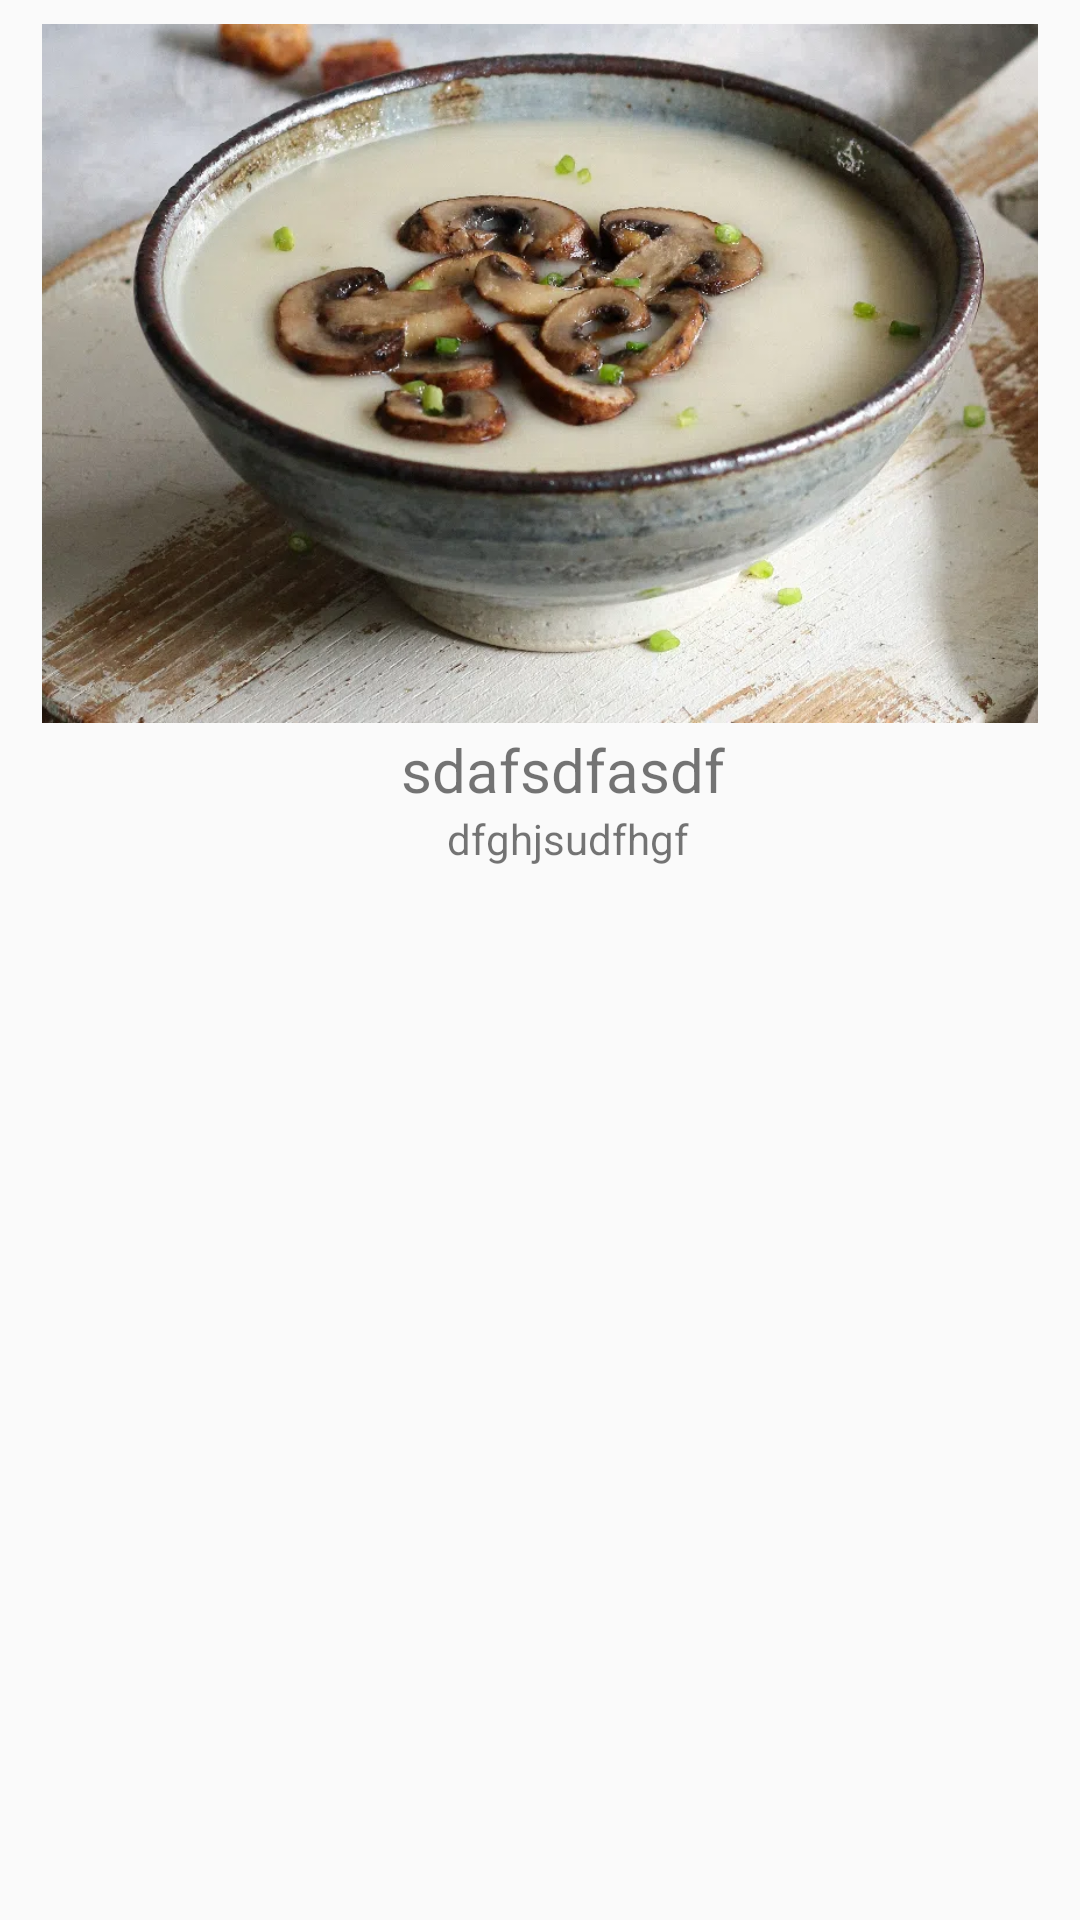

Write the Android layout XML for this screen, with the resource values it uses.
<!-- AndroidManifest.xml: application theme Theme.GününMenüsü -->
<!-- res/layout/activity_dish_menu.xml -->
<?xml version="1.0" encoding="utf-8"?>
<androidx.constraintlayout.widget.ConstraintLayout xmlns:android="http://schemas.android.com/apk/res/android"
    xmlns:app="http://schemas.android.com/apk/res-auto"
    xmlns:tools="http://schemas.android.com/tools"
    android:layout_width="match_parent"
    android:layout_height="match_parent"
    tools:context=".DishMenu">

    <ScrollView
        android:layout_width="match_parent"
        android:layout_height="match_parent">

        <androidx.constraintlayout.widget.ConstraintLayout
            android:layout_width="match_parent"
            android:layout_height="match_parent">


            <ImageView
                android:id="@+id/dishImageView"
                android:layout_width="332dp"
                android:layout_height="233dp"
                android:scaleType="centerCrop"
                android:src="@drawable/kremalimantar"
                app:layout_constraintBottom_toBottomOf="parent"
                app:layout_constraintEnd_toEndOf="parent"
                app:layout_constraintHorizontal_bias="0.495"
                app:layout_constraintStart_toStartOf="parent"
                app:layout_constraintTop_toTopOf="parent"
                app:layout_constraintVertical_bias="0.145" />

            <TextView
                android:id="@+id/dishNameTextView"
                android:layout_width="wrap_content"
                android:layout_height="wrap_content"
                android:text="sdafsdfasdf"
                android:textSize="20sp"
                app:layout_constraintBottom_toBottomOf="parent"
                app:layout_constraintEnd_toEndOf="parent"
                app:layout_constraintHorizontal_bias="0.531"
                app:layout_constraintStart_toStartOf="parent"
                app:layout_constraintTop_toBottomOf="@+id/dishImageView"
                app:layout_constraintVertical_bias="0.085" />

            <TextView
                android:id="@+id/tarif"
                android:layout_width="wrap_content"
                android:layout_height="wrap_content"
                android:text="dfghjsudfhgf"
                android:layout_marginStart="20dp"
                app:layout_constraintBottom_toBottomOf="parent"
                app:layout_constraintEnd_toEndOf="parent"
                app:layout_constraintHorizontal_bias="0.498"
                app:layout_constraintStart_toStartOf="parent"
                app:layout_constraintTop_toBottomOf="@+id/dishNameTextView"
                app:layout_constraintVertical_bias="0.193" />
        </androidx.constraintlayout.widget.ConstraintLayout>
    </ScrollView>
</androidx.constraintlayout.widget.ConstraintLayout>
<!-- resources referenced by this layout -->
<resources>
  <!-- drawable kremalimantar: jpg bitmap (drawable, 119830 bytes) -->
  <style name="Theme.GününMenüsü" parent="Base.Theme.GününMenüsü" />
  <style name="Base.Theme.GününMenüsü" parent="Theme.MaterialComponents.DayNight.DarkActionBar.Bridge">
          <item name="colorPrimary">#000000</item>
          <item name="colorPrimaryVariant">#000000</item>
          <item name="colorSecondary">#000000</item>
      </style>
</resources>
